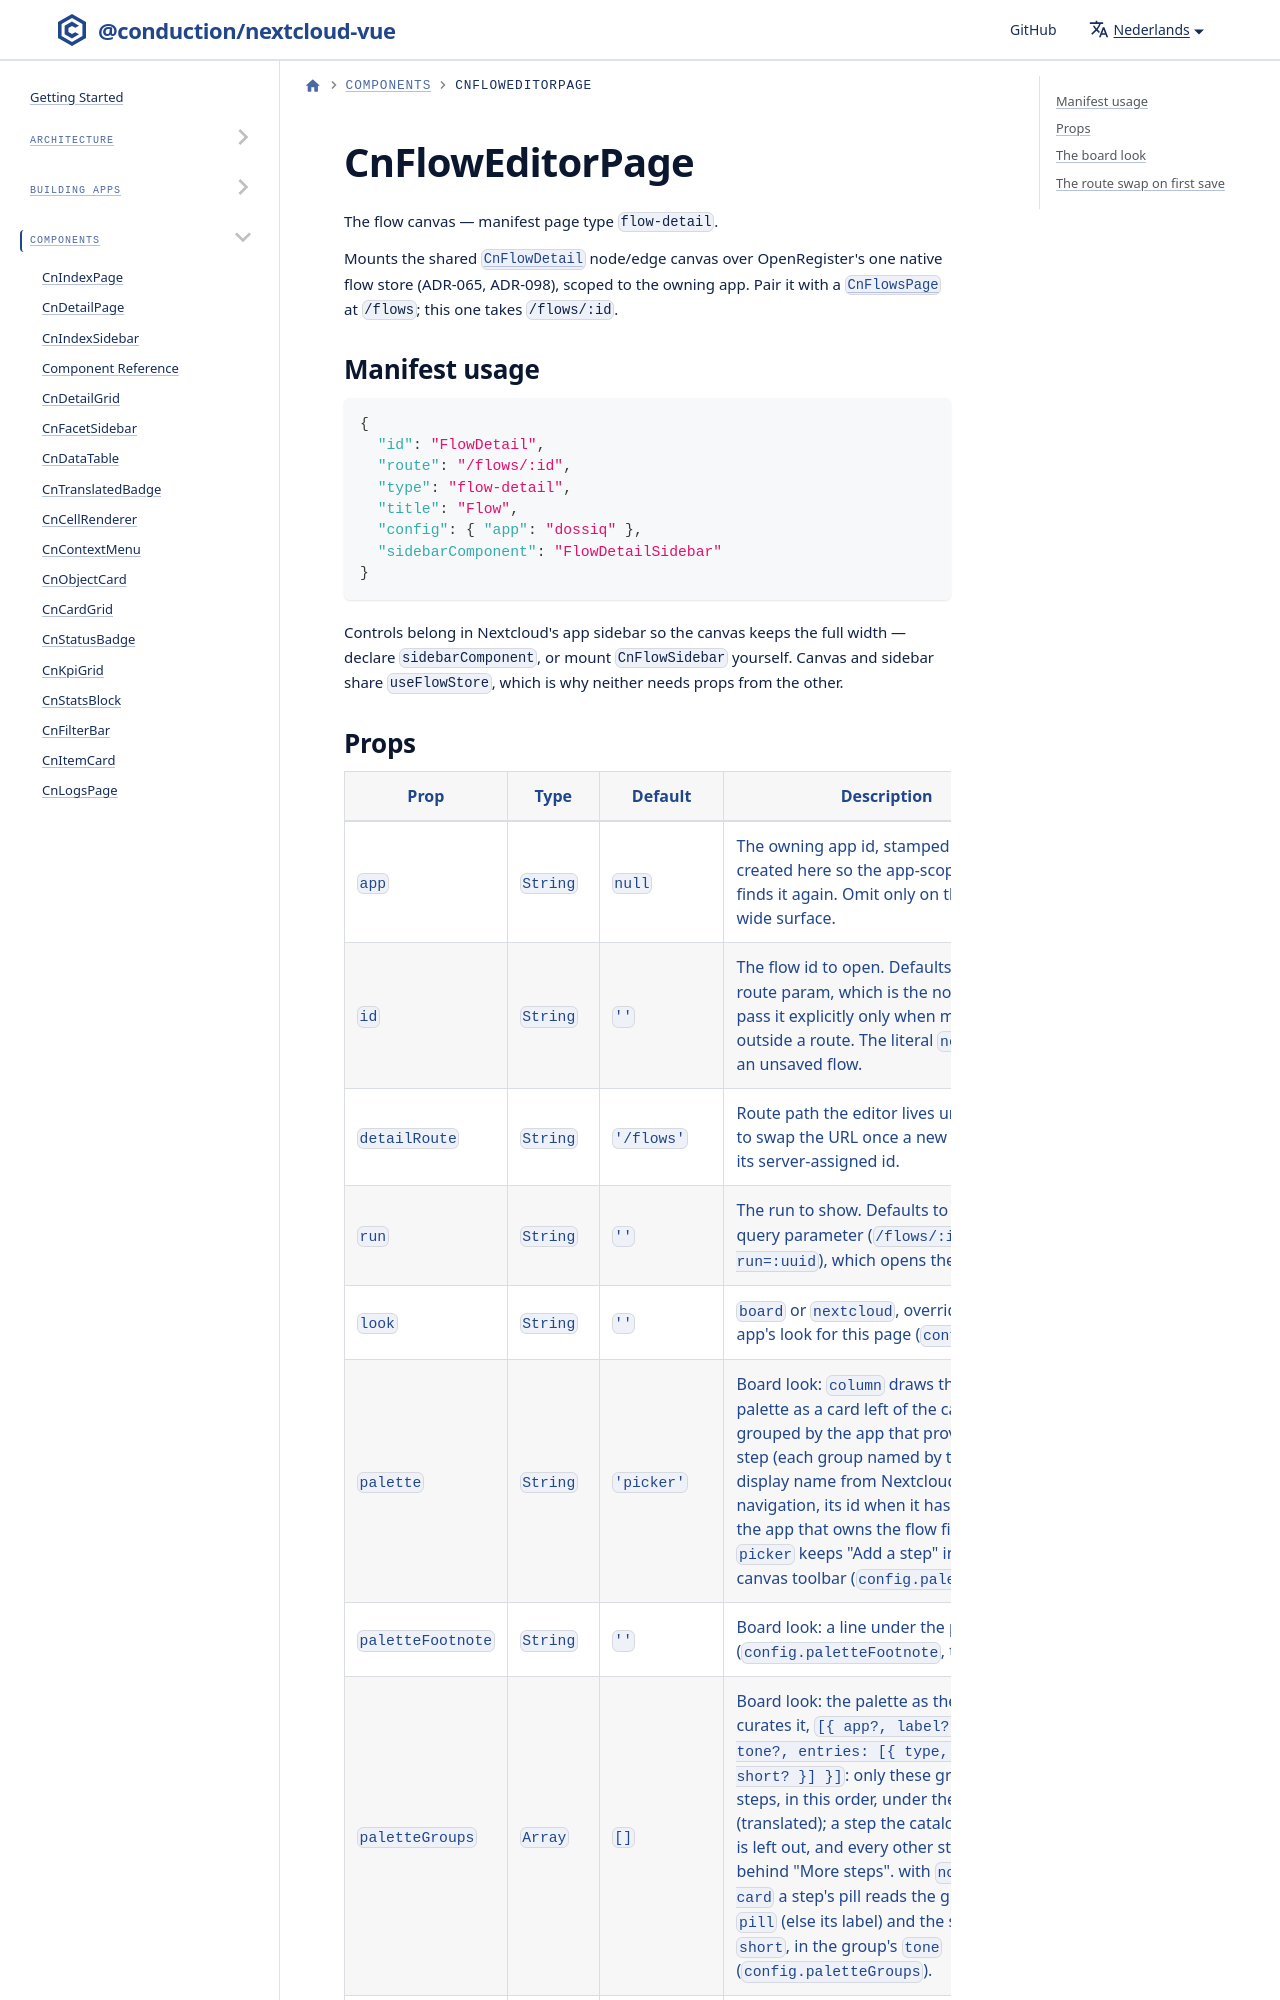

repository: ConductionNL/nextcloud-vue · page: nl/docs/components/cn-flow-editor-page/index.html · generator: docusaurus

# CnFlowEditorPage

The flow canvas — manifest page type `flow-detail`.

Mounts the shared [`CnFlowDetail`](cn-flow-detail.md) node/edge canvas over OpenRegister's one native flow store (ADR-065, ADR-098), scoped to the owning app. Pair it with a [`CnFlowsPage`](cn-flows-page.md) at `/flows`; this one takes `/flows/:id`.

## Manifest usage

```json
{
  "id": "FlowDetail",
  "route": "/flows/:id",
  "type": "flow-detail",
  "title": "Flow",
  "config": { "app": "dossiq" },
  "sidebarComponent": "FlowDetailSidebar"
}
```

Controls belong in Nextcloud's app sidebar so the canvas keeps the full width — declare `sidebarComponent`, or mount `CnFlowSidebar` yourself. Canvas and sidebar share `useFlowStore`, which is why neither needs props from the other.
